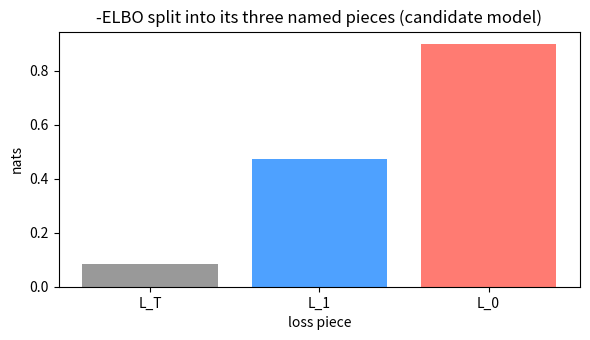
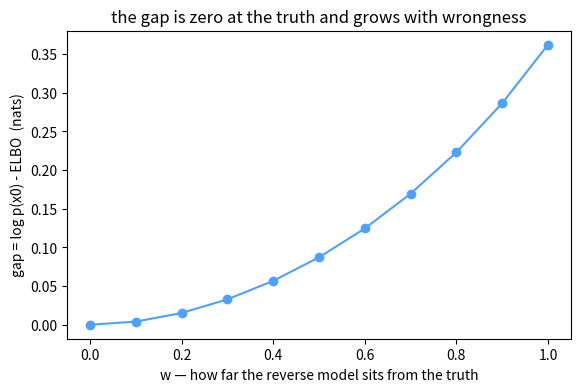
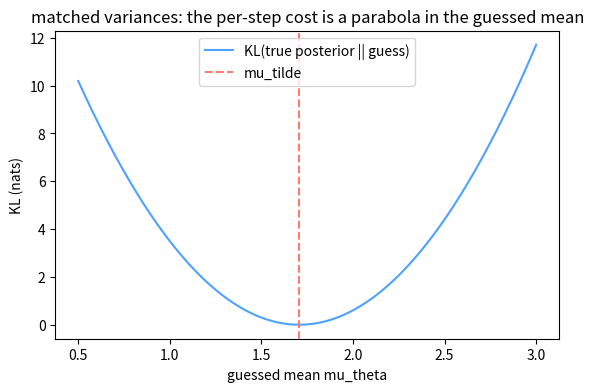

The matplotlib source for these figures, in order:
# Setup — numpy / matplotlib ship with Colab.
import numpy as np
import matplotlib.pyplot as plt

rng = np.random.default_rng(0)

K = np.array([
    [0.70, 0.15, 0.15],
    [0.15, 0.70, 0.15],
    [0.15, 0.15, 0.70],
])
p_data = np.array([0.6, 0.3, 0.1])

q1 = p_data @ K
q2 = q1 @ K

marg10 = p_data.copy()
for step in range(10):
    marg10 = marg10 @ K

print(f"q(x1)                   = {np.round(q1, 4)}")
print(f"q(x2)                   = {np.round(q2, 4)}")
print(f"marginal after 10 steps = {np.round(marg10, 4)}   (uniform = 0.3333)")

assert np.allclose(K.sum(axis=1), 1.0), "each row of the kernel is a probability table"
assert np.allclose(q1.sum(), 1.0)
assert np.allclose(q2.sum(), 1.0)
assert np.max(np.abs(marg10 - 1.0 / 3.0)) < 0.01, "10 steps in, the chain has all but forgotten its start"

p_start = np.full(3, 1.0 / 3.0)
R1 = np.full((3, 3), 1.0 / 3.0)
R0 = np.array([
    [0.50, 0.25, 0.25],
    [0.25, 0.50, 0.25],
    [0.25, 0.25, 0.50],
])

print(f"p(x2) fixed start          = {np.round(p_start, 4)}")
print("p_theta(x1 | x2) rows      = uniform (1/3, 1/3, 1/3) for every x2")
print("p_theta(x0 | x1) rows:")
print(R0)

assert np.allclose(R1.sum(axis=1), 1.0)
assert np.allclose(R0.sum(axis=1), 1.0)

x0 = 0

p_x0 = 0.0
for x1 in range(3):
    for x2 in range(3):
        p_path = p_start[x2] * R1[x2, x1] * R0[x1, x0]
        p_x0 = p_x0 + p_path
log_px0 = np.log(p_x0)

print(f"p_theta(x0 = 0)     = {p_x0:.6f}")
print(f"log p_theta(x0 = 0) = {log_px0:.6f} nats")

elbo = 0.0
for x1 in range(3):
    for x2 in range(3):
        q_path = K[x0, x1] * K[x1, x2]
        log_p_joint = np.log(p_start[x2] * R1[x2, x1] * R0[x1, x0])
        log_q_path = np.log(q_path)
        elbo = elbo + q_path * (log_p_joint - log_q_path)

gap = log_px0 - elbo

print(f"ELBO(x0 = 0)        = {elbo:.6f} nats")
print(f"log p_theta(x0 = 0) = {log_px0:.6f} nats")
print(f"gap                 = {gap:.6f} nats")

assert elbo <= log_px0 + 1e-12, "the ELBO may never exceed the log-likelihood"

q_paths = np.zeros((3, 3))
p_paths = np.zeros((3, 3))
for x1 in range(3):
    for x2 in range(3):
        q_paths[x1, x2] = K[x0, x1] * K[x1, x2]
        p_paths[x1, x2] = p_start[x2] * R1[x2, x1] * R0[x1, x0] / p_x0

kl_paths = np.sum(q_paths * np.log(q_paths / p_paths))

print(f"KL(forward chain || model posterior) = {kl_paths:.6f} nats")
print(f"gap from Step 4                      = {gap:.6f} nats")

assert np.allclose(q_paths.sum(), 1.0)
assert np.allclose(p_paths.sum(), 1.0)
assert abs(kl_paths - gap) < 1e-12, "the gap IS the KL: part 5's identity, to machine precision"

marg1 = K[x0]
marg2 = K[x0] @ K
marg3 = marg2 @ K

for trial in range(3):
    s1 = rng.choice(3, p=K[x0])
    s2 = rng.choice(3, p=K[s1])
    s3 = rng.choice(3, p=K[s2])
    lq1 = np.log(marg1[s1])
    lq2 = np.log(marg2[s2])
    lq3 = np.log(marg3[s3])
    term_t2 = lq2 - lq1
    term_t3 = lq3 - lq2
    total = term_t2 + term_t3
    collapsed = lq3 - lq1

    print(f"path x1,x2,x3 = {s1},{s2},{s3}:   (q2 - q1) = {term_t2:+.4f}   (q3 - q2) = {term_t3:+.4f}")
    print(f"   sum of ratios = {total:+.4f}   collapsed q3 - q1 = {collapsed:+.4f}")

    assert abs(total - collapsed) < 1e-12, "the telescope collapses exactly"

reach = K[0]
look = K[:, 2]
numer = reach * look
posterior = numer / numer.sum()

kl_hand = np.sum(posterior * np.log(posterior / R1[2]))

print(f"forward reach  q(x1 | x0=0)      = {np.round(reach, 4)}")
print(f"backward look  q(x2=2 | x1)      = {np.round(look, 4)}")
print(f"posterior q(x1 | x2=2, x0=0)     = {np.round(posterior, 4)}")
print(f"KL(posterior || uniform guess)   = {kl_hand:.4f} nats   (lesson: 0.1546)")

assert np.allclose(posterior, [0.4516, 0.0968, 0.4516], atol=1e-4)
assert abs(kl_hand - 0.1546) < 5e-4

q2_given0 = K[x0] @ K
L_T = np.sum(q2_given0 * np.log(q2_given0 / p_start))

L_1 = 0.0
for x2 in range(3):
    numer_x2 = K[x0] * K[:, x2]
    post_x2 = numer_x2 / numer_x2.sum()
    kl_x2 = np.sum(post_x2 * np.log(post_x2 / R1[x2]))
    L_1 = L_1 + q2_given0[x2] * kl_x2

q1_given0 = K[x0]
L_0 = -np.sum(q1_given0 * np.log(R0[:, x0]))

total_loss = L_T + L_1 + L_0

print(f"L_T             = {L_T:.6f} nats   (start mismatch — no theta inside)")
print(f"L_1             = {L_1:.6f} nats   (the middle training signal)")
print(f"L_0             = {L_0:.6f} nats   (the decode term)")
print(f"L_T + L_1 + L_0 = {total_loss:.6f}")
print(f"-ELBO           = {-elbo:.6f}")

assert abs(total_loss - (-elbo)) < 1e-12, "the decomposition is exact, term by term"

fig, ax = plt.subplots(figsize=(6, 3.5))
ax.bar(["L_T", "L_1", "L_0"], [L_T, L_1, L_0], color=["#999999", "#4ea1ff", "#ff7b72"])
ax.set_xlabel("loss piece")
ax.set_ylabel("nats")
ax.set_title("-ELBO split into its three named pieces (candidate model)")
plt.tight_layout()
plt.show()

R1_true = np.zeros((3, 3))
R0_true = np.zeros((3, 3))
for j in range(3):
    R1_true[j] = q1 * K[:, j] / q2[j]
    R0_true[j] = p_data * K[:, j] / q1[j]
p_start_true = q2


def elbo_and_loglik(p_start_m, R1_m, R0_m, x0_state):
    p_marg = 0.0
    bound = 0.0
    for x1 in range(3):
        for x2 in range(3):
            p_path = p_start_m[x2] * R1_m[x2, x1] * R0_m[x1, x0_state]
            p_marg = p_marg + p_path
    for x1 in range(3):
        for x2 in range(3):
            q_path = K[x0_state, x1] * K[x1, x2]
            log_p_joint = np.log(p_start_m[x2] * R1_m[x2, x1] * R0_m[x1, x0_state])
            bound = bound + q_path * (log_p_joint - np.log(q_path))
    return bound, np.log(p_marg)


elbo_true, loglik_true = elbo_and_loglik(p_start_true, R1_true, R0_true, x0)
gap_true = loglik_true - elbo_true

print(f"log p_theta(x0=0), true reverse = {loglik_true:.10f}")
print(f"log p_data(x0=0)                = {np.log(p_data[0]):.10f}")
print(f"gap                             = {gap_true:.2e}")

assert np.allclose(R1_true.sum(axis=1), 1.0)
assert np.allclose(R0_true.sum(axis=1), 1.0)
assert abs(loglik_true - np.log(p_data[0])) < 1e-10, "a right model recovers the data probability exactly"
assert abs(gap_true) < 1e-10, "the bound is tight when the model is right"

w_grid = np.linspace(0.0, 1.0, 11)
gaps = []
for w in w_grid:
    p_start_w = (1.0 - w) * p_start_true + w * p_start
    R1_w = (1.0 - w) * R1_true + w * R1
    R0_w = (1.0 - w) * R0_true + w * R0
    elbo_w, loglik_w = elbo_and_loglik(p_start_w, R1_w, R0_w, x0)
    gaps.append(loglik_w - elbo_w)
gaps = np.array(gaps)

print("w   :", np.round(w_grid, 2))
print("gap :", np.round(gaps, 4))

plt.figure(figsize=(6.5, 4))
plt.plot(w_grid, gaps, "-o", color="#4ea1ff")
plt.xlabel("w — how far the reverse model sits from the truth")
plt.ylabel("gap = log p(x0) - ELBO  (nats)")
plt.title("the gap is zero at the truth and grows with wrongness")
plt.show()

assert gaps[0] < 1e-10
assert np.all(gaps > -1e-12), "a gap is a KL: it can never go negative"
assert gaps[-1] > gaps[0] + 0.05, "a wrong model pays a visible gap"

betas = np.array([0.1, 0.2, 0.3])
alphas = 1.0 - betas
abar = np.cumprod(alphas)

x0_val = 2.0
x2_val = 1.1

beta_tilde = (1.0 - abar[0]) * betas[1] / (1.0 - abar[1])
weight_x0 = np.sqrt(abar[0]) * betas[1] / (1.0 - abar[1])
weight_xt = np.sqrt(alphas[1]) * (1.0 - abar[0]) / (1.0 - abar[1])
mu_tilde = weight_x0 * x0_val + weight_xt * x2_val

print(f"weight on x0 = {weight_x0:.6f}   weight on x2 = {weight_xt:.6f}")
print(f"mu_tilde_2   = {mu_tilde:.4f}   (lesson: 1.7066)")
print(f"beta_tilde_2 = {beta_tilde:.4f}   (lesson: 0.0714)")

assert abs(mu_tilde - 1.7066) < 1e-4
assert abs(beta_tilde - 0.0714) < 5e-5

def gauss_kl(m1, v1, m2, v2):
    return np.log(np.sqrt(v2 / v1)) + (v1 + (m1 - m2) ** 2) / (2.0 * v2) - 0.5


mu_grid = np.linspace(0.5, 3.0, 251)
kl_curve = gauss_kl(mu_tilde, beta_tilde, mu_grid, beta_tilde)
shortcut = (mu_tilde - mu_grid) ** 2 / (2.0 * beta_tilde)

guess = 1.5
kl_closed = gauss_kl(mu_tilde, beta_tilde, guess, beta_tilde)
half_width = 8.0 * np.sqrt(beta_tilde)
xs = np.linspace(mu_tilde - half_width, mu_tilde + half_width, 20001)
dx = xs[1] - xs[0]
q_pdf = np.exp(-(xs - mu_tilde) ** 2 / (2.0 * beta_tilde)) / np.sqrt(2.0 * np.pi * beta_tilde)
p_pdf = np.exp(-(xs - guess) ** 2 / (2.0 * beta_tilde)) / np.sqrt(2.0 * np.pi * beta_tilde)
kl_numeric = np.sum(q_pdf * np.log(q_pdf / p_pdf)) * dx

best_mu = mu_grid[np.argmin(kl_curve)]

print(f"KL at guess 1.5: closed formula = {kl_closed:.6f}   numeric integral = {kl_numeric:.6f}")
print(f"parabola minimum at mu = {best_mu:.3f}   (mu_tilde = {mu_tilde:.4f})")

plt.figure(figsize=(6.5, 4))
plt.plot(mu_grid, kl_curve, color="#4ea1ff", label="KL(true posterior || guess)")
plt.axvline(mu_tilde, color="#ff7b72", linestyle="--", label="mu_tilde")
plt.xlabel("guessed mean mu_theta")
plt.ylabel("KL (nats)")
plt.title("matched variances: the per-step cost is a parabola in the guessed mean")
plt.legend()
plt.show()

assert np.allclose(kl_curve, shortcut, atol=1e-12), "matched variances: KL = squared mean gap / (2 var)"
assert abs(best_mu - mu_tilde) < 0.006, "the minimum sits at the true posterior mean"
assert abs(kl_numeric - kl_closed) < 1e-6, "the closed formula agrees with the brute-force integral"

T_real = 1000
betas_real = np.linspace(1e-4, 0.02, T_real)
abar_T = np.prod(1.0 - betas_real)

mean_T = np.sqrt(abar_T) * 2.0
var_T = 1.0 - abar_T
L_T_real = gauss_kl(mean_T, var_T, 0.0, 1.0)

print(f"abar_T on the real schedule = {abar_T:.2e}")
print(f"q(x_T | x0 = 2) = N({mean_T:.4f}, {var_T:.5f})")
print(f"L_T on the real schedule    = {L_T_real:.2e} nats   (lesson: about 8e-5)")
print(f"our toy's L_T was {L_T:.4f} nats — about {L_T / L_T_real:,.0f} times larger, the price of a short, gentle chain")

assert L_T_real < 1e-4, "dropping L_T on the real schedule costs less than a ten-thousandth of a nat"
assert abs(L_T_real - 8e-5) < 2e-5

# Your turn:

# Your turn:

# Your turn:

# Your turn:

# Your turn:

# Your turn:
